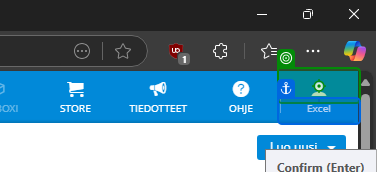
Task: Robotti digitaalisten liiketoimintaprosessien harjoitustyöhön
Workflow: Kirjaudu_Ulos

Step 1: hover over the element in window 'Netvisor :: Tiedotusnäkymä' (msedge.exe)

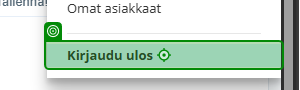
Step 2: Label 'Kirjaudu ulos' on the link in window 'Netvisor :: Tiedotusnäkymä' (msedge.exe)

Step 3: click on the link in window 'Netvisor :: Tiedotusnäkymä' (msedge.exe) (same screen as step 2)

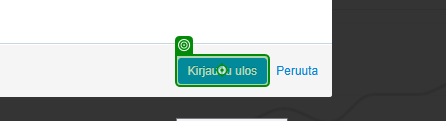
Step 4: click on the button in window 'Netvisor :: Tiedotusnäkymä' (msedge.exe)
